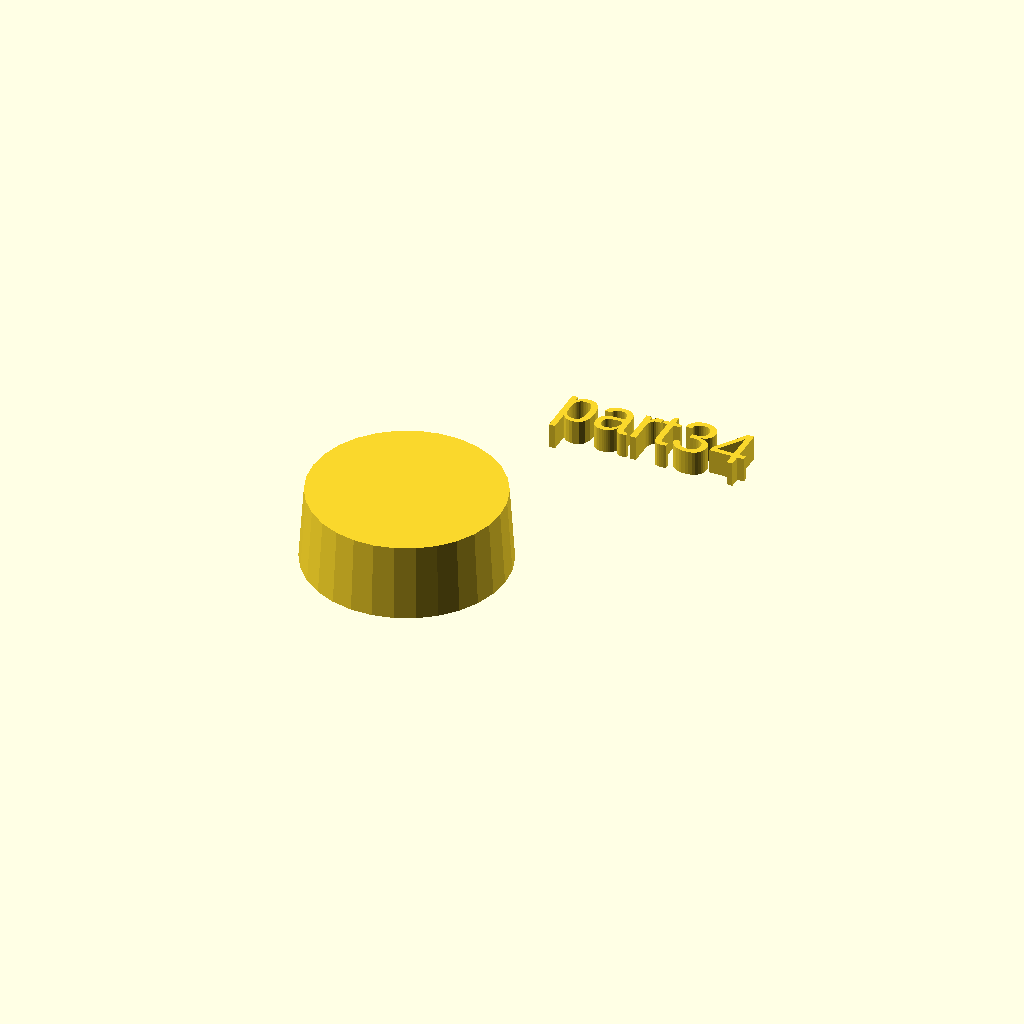
Cell 1 — every parameter at its default value.
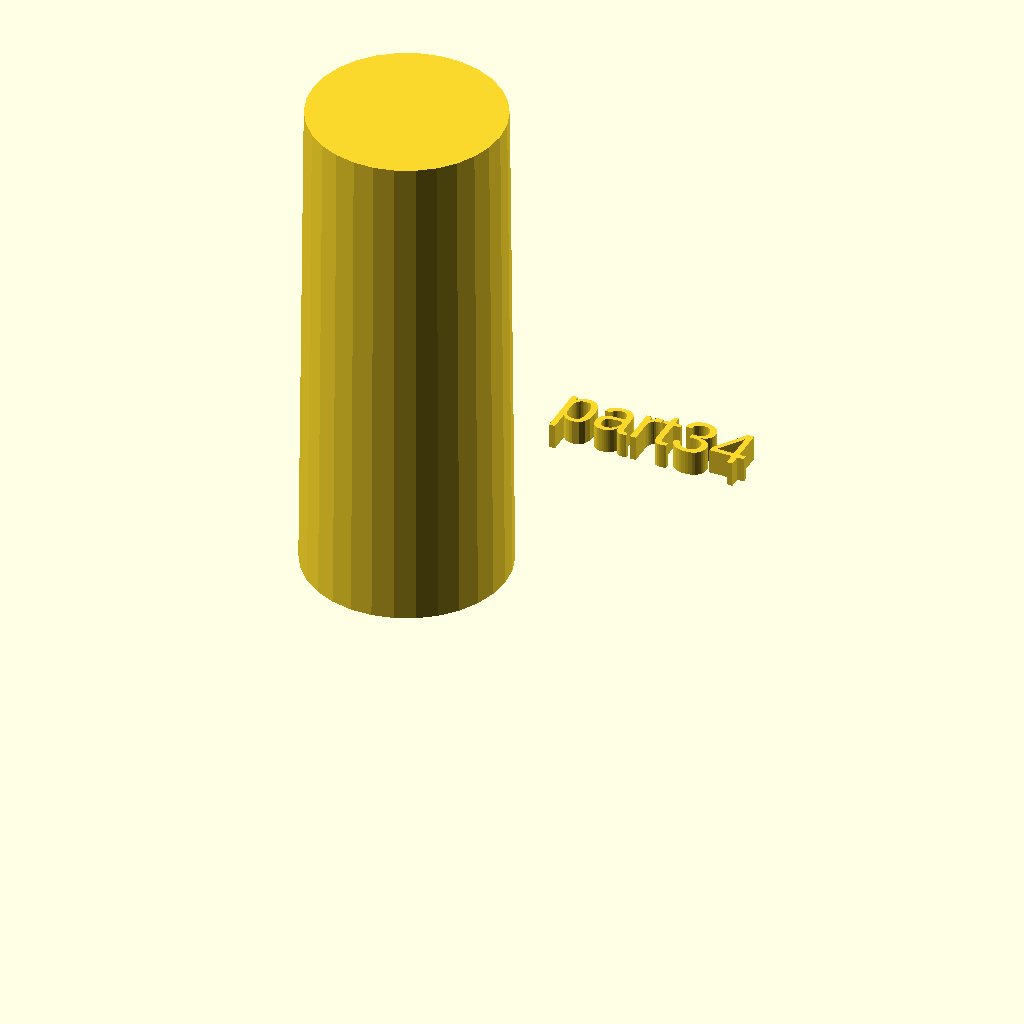
Cell 2 — h set to 100, the other parameters unchanged.
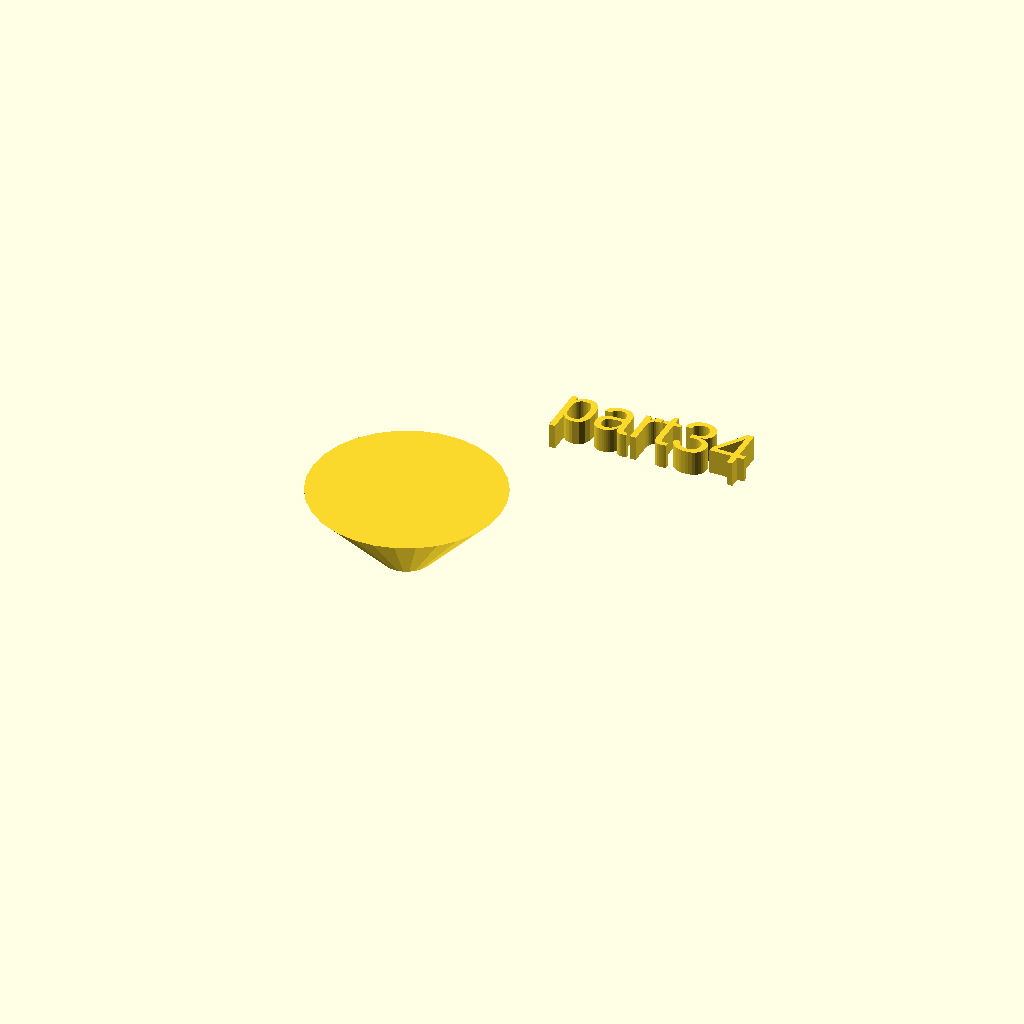
Cell 3: r1 = 5 (everything else at default).
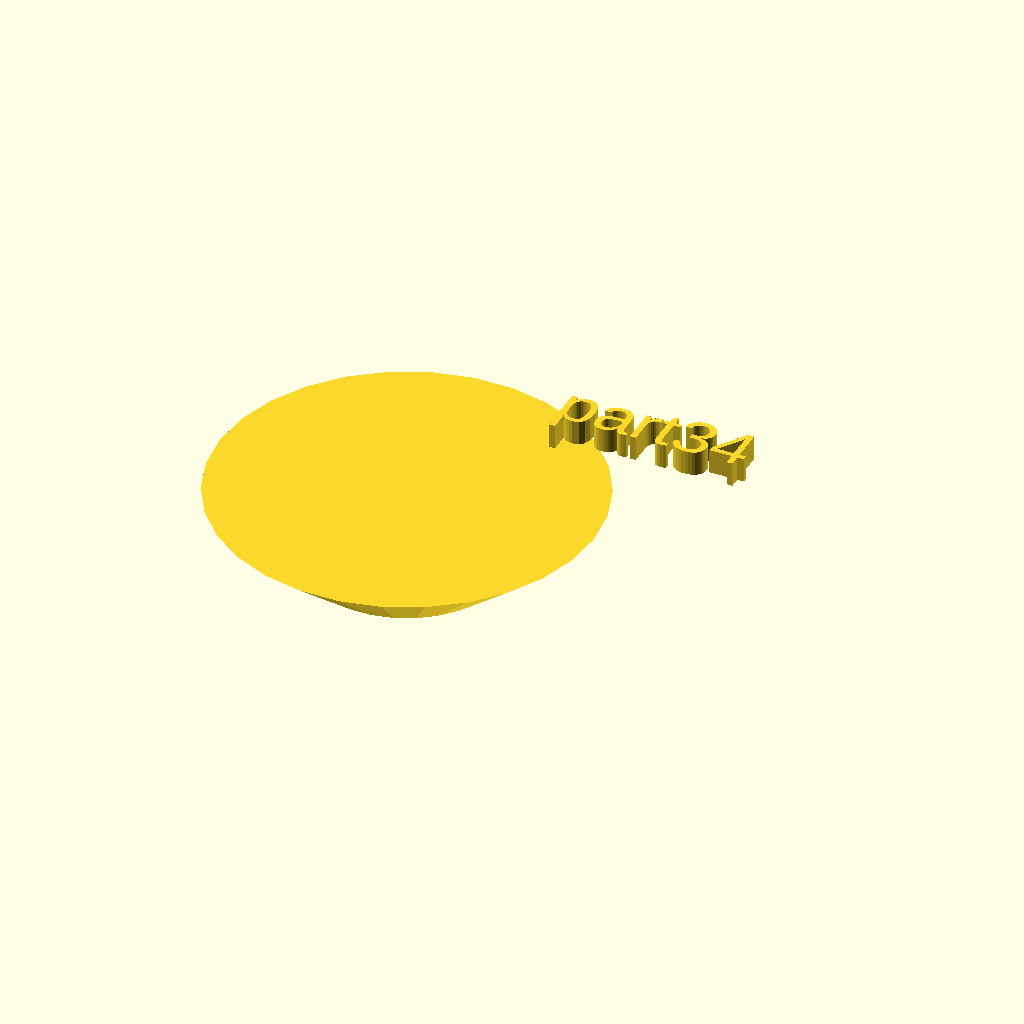
Cell 4: the same model with r2 = 38.
One fixed orthographic camera (rotation 55°, 0°, 25°; colour scheme Cornfield) for every cell.
OpenSCAD source file docs/local_scad/000/034.scad:
//[CUSTOMIZATION]
// Height
h=15; // [10:100]
// Radius 1
r1=20; // [5,10,15]
// Radius 2
r2=19;
// Message
txt="part34";
// I love it
boolvar=true;
module __END_CUSTOMIZATIONS () { }
cylinder(h,r1,r2);
translate([20,20,20]) { linear_extrude(5) text(txt, font="Liberation Sans"); }
Customizer parameters (derived from the source; name, type, default, range or options):
h: number, default 15, range 10 to 100
r1: number, default 20, options 5, 10, 15
r2: number, default 19
txt: string, default "part34"
boolvar: bool, default true
